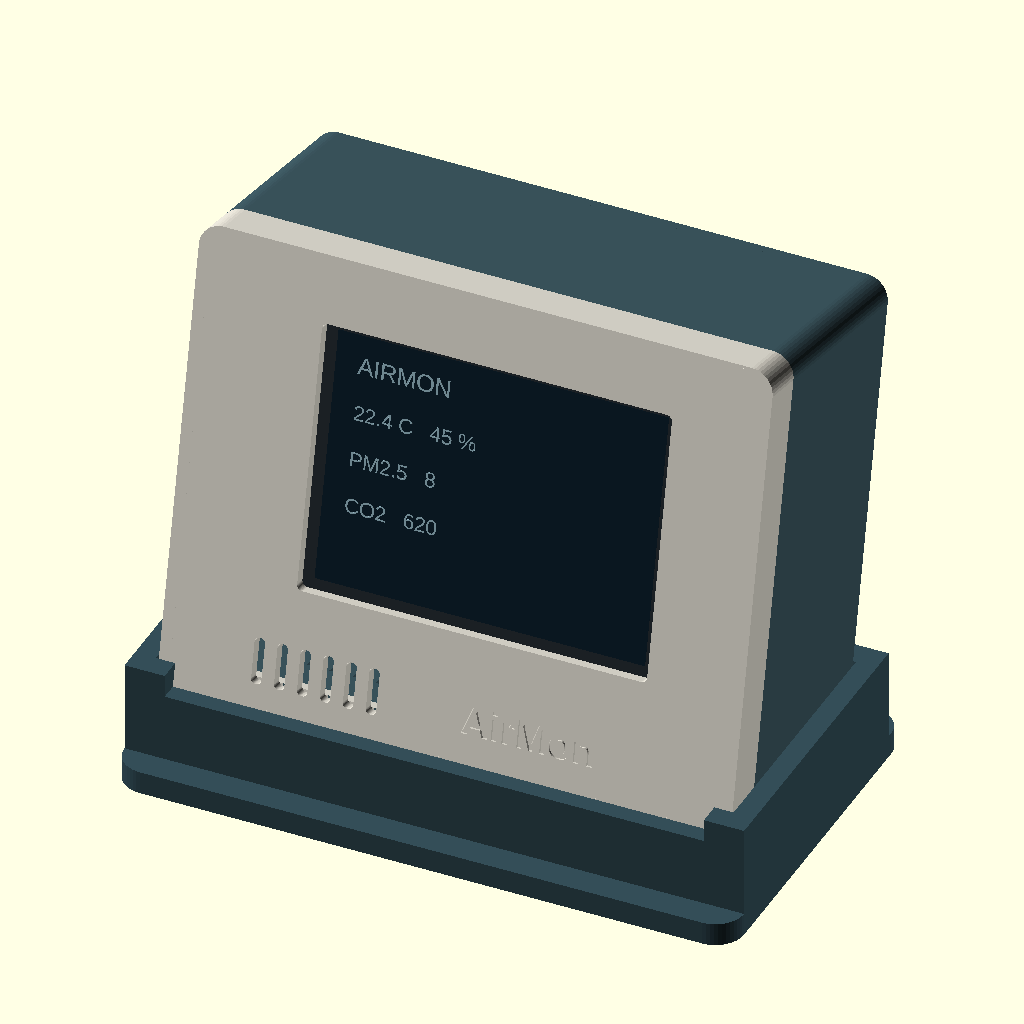
Cell 1: the model at its default parameters.
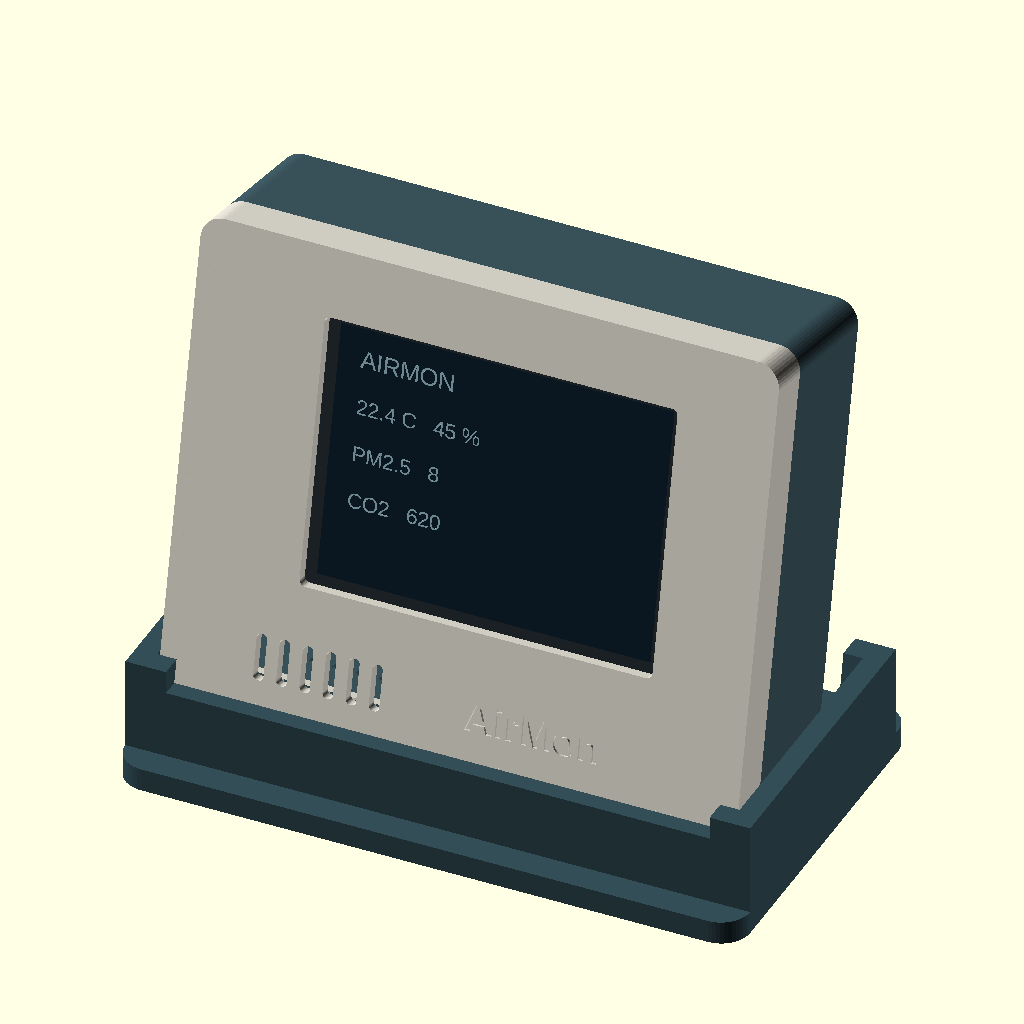
Cell 2: full = false (everything else at default).
All cells are drawn from the same view direction (rotation 55°, 0°, 25°, orthographic, colour scheme Cornfield), but the view is re-fitted for each cell, so position and scale can differ between cells as well as the parameter.
OpenSCAD source file enclosure/airmon.scad:
/* AirMon parametric prototype. Units: mm.
   Mechanical source: LCDWIKI E32R28T drawing 2024-08-31.
   Module representations are clearance envelopes, not vendor detailed models.
   part: assembly, exploded, bezel, rear_full, rear_shallow, stand, fit_test, pcb
*/
part = "assembly";
full = true;
$fn = 48;
case_w=100; case_h=82;
wall=2; clearance=.3;
rear_depth=full ? 44 : 30;
pcb_z=6.6; sensor_z=22;
board_offset=[7,10];
carrier_offset=[15,15];
case_screws=[[4,4],[96,4],[4,78],[96,78]];
mount_screws=[[14,6],[86,6],[14,75],[86,75]];
board_holes=[[11,14],[89,14],[11,56],[89,56]];
carrier_holes=[[32,60],[54,61]];
sgp_origin=[60,3]; scd_origin=[60,54];

module rounded_plate(w,h,z,r=4) {
 linear_extrude(z) hull() for(x=[r,w-r],y=[r,h-r]) translate([x,y]) circle(r=r);
}
module ring(w,h,z,r=4,t=2) {
 difference(){rounded_plate(w,h,z,r);translate([t,t,-.01])rounded_plate(w-2*t,h-2*t,z+.02,max(.1,r-t));}
}
module bore(d,h) {cylinder(d=d,h=h);}
module hex_nut(flat,h) {cylinder(d=flat/cos(30),h=h,$fn=6);}
module bezel() {
 difference() {
  union() {
   difference(){rounded_plate(case_w,case_h,2);translate([22.3,11.8,-.1])rounded_plate(61,46.4,2.2,1);}
   ring(case_w,case_h,8);
   translate([2.3,2.3,8])ring(95.4,77.4,2,2,1.2);
   for(p=board_holes)translate([p[0],p[1],2])cylinder(d=8,h=pcb_z-2);
   for(p=case_screws)translate([p[0],p[1],0])cylinder(d=7.6,h=8);
  }
  for(p=board_holes) {
   translate([p[0],p[1],2.15])hex_nut(5.8,2.7);
   translate([p[0],p[1],2])bore(3.3,6);
  }
  for(p=case_screws) {
   translate([p[0],p[1],2.6])hex_nut(5.8,2.7);
   translate([p[0],p[1],2.6])bore(3.3,6);
  }
  // USB plug access continues through the shell seam.
  translate([-.1,30,6.5])cube([8,10,8]);
  // Front room-air vents below the display, separated from its heat sources.
  for(x=[16:4:36])translate([x,68,-.1])rounded_plate(1.8,8,2.2,.8);
  translate([64,75,.49])rotate([180,0,0])linear_extrude(.5)text("AirMon",size=5,halign="center",font="Liberation Sans:style=Bold");
 }
}
module rear_post(p,d=6,flat=4.3,hole=2.3,depth=rear_depth,nut_h=1.9) {
 difference() {
  translate([p[0],p[1],sensor_z+1.6])cylinder(d=d,h=depth-sensor_z-1.6);
  translate([p[0],p[1],sensor_z+1.58])hex_nut(flat,nut_h);
  translate([p[0],p[1],sensor_z+1.5])bore(hole,7);
 }
}
module rear(is_full=full) {
 rear_depth=is_full?44:30;
 difference() {
  union() {
   translate([0,0,8])ring(case_w,case_h,rear_depth-8);
   translate([0,0,rear_depth-wall])rounded_plate(case_w,case_h,wall);
   for(p=case_screws)translate([p[0],p[1],8])cylinder(d=7.6,h=rear_depth-8);
   for(p=mount_screws)difference() {
    translate([p[0],p[1],rear_depth-4.2])cylinder(d=6,h=4.2);
    translate([p[0],p[1],rear_depth-4.21])hex_nut(4.3,1.9);
    translate([p[0],p[1],rear_depth-4.21])bore(2.3,4.3);
   }
   if(is_full) {
    // Independent inlet/outlet ducts, sealed to the module face with thin foam.
    difference() {
     translate([34.5,9,25.6])cube([16,5.7,18.4]);
     translate([36,10.5,25.5])cube([13,2.7,17]);
     translate([35.5,12.9,26.6])cube([13,2,6]);
    }
    difference() {
     translate([27,50.3,25.6])cube([16,5.7,18.4]);
     translate([28.5,51.8,25.5])cube([13,2.7,17]);
     translate([28.5,50.2,26.6])cube([13,2,5]);
    }
   }
  }
  for(p=case_screws) {
   translate([p[0],p[1],7.9])bore(3.4,rear_depth);
   translate([p[0],p[1],rear_depth-2.2])bore(6.2,2.3);
  }
  // Relief around the alignment tongue, including the corner screw bosses.
  translate([2,2,7.9])ring(96,78,2.4,2.3,1.8);
  // Physical BOOT/RESET access from the back; use a nonconductive probe.
  for(y=[23.43,46.57])translate([10.26,y,rear_depth-3])bore(3,4);
  translate([-.1,30,6.5])cube([8,10,8]);
  // SHT40 vents in the lower wall and rear; avoid a copper/metal heat path.
  for(x=[17:4:37])translate([x,66,rear_depth-2.1])rounded_plate(1.8,8,2.2,.8);
  for(x=[17:4:37])translate([x,case_h-2.1,20])cube([1.8,2.2,7]);
  if(is_full) {
   // Opposite PM edges: inlet near y=15, outlet near y=50.
   translate([36.3,10.8,rear_depth-2.1])rounded_plate(12.4,2.1,2.2,.4);
   translate([28.8,52.1,rear_depth-2.1])rounded_plate(12.4,2.1,2.2,.4);
   for(origin=[sgp_origin,scd_origin])for(x=[8:4:16])translate([origin[0]+x,origin[1]+4,rear_depth-2.1])rounded_plate(1.8,12,2.2,.8);
  }
 }
}
module sensor_mount(is_full=full) {
 top=is_full?39.8:25.8;
 difference() {
  union() {
   translate([11,2.4,top-2])ring(78,77,2,3,2.5);
   translate([56,2.4,top-2])cube([4,77,2]);
   translate([11,58,top-2])cube([49,4,2]);
   for(p=mount_screws)translate([p[0],p[1],top-2])cylinder(d=7,h=2);
   for(p=carrier_holes)rear_post(p,depth=top);
   for(x=[13,57])translate([x,15,21.7])cube([2,13,top-21.7]);
   if(is_full) {
    for(y=[16,54])translate([58,y,top-2])cube([31,4,2]);
    for(x=[2.54,22.86],y=[2.54,15.24])rear_post([sgp_origin[0]+x,sgp_origin[1]+y],6.5,5.3,2.8,top,2.3);
    for(x=[2.54,22.86],y=[2.54,20.32])rear_post([scd_origin[0]+x,scd_origin[1]+y],6.5,5.3,2.8,top,2.3);
    // Retaining lips touch thin foam over the PM body, clear of both air ports.
    for(x=[13,54])translate([x,20,37.8])cube([5,4,2]);
   }
  }
  for(p=mount_screws)translate([p[0],p[1],top-2.1])bore(2.3,2.2);
 }
}
module carrier() {
 color("#24795c")translate([carrier_offset[0],carrier_offset[1],sensor_z])linear_extrude(1.6)
 difference() {
  polygon([[0,0],[42,0],[42,48],[10,48],[10,55],[0,55],[0,48],[3,48],[3,43],[0,43]]);
  for(p=[[17,45],[39,46]])translate(p)circle(d=2.2);
 }
 color("#22282c")translate([carrier_offset[0]+4.23,carrier_offset[1]+2,sensor_z+1.6])cube([10.54,7,2]);
 color("#ddd9ca")translate([carrier_offset[0]+4.25,carrier_offset[1]+51.25,sensor_z+1.6])cube([1.5,1.5,.55]);
 // Connector and regulator clearance envelopes on the underside.
 color("#ede8db")for(p=[[26,42],[35,42]])translate([carrier_offset[0]+p[0]-5,carrier_offset[1]+p[1]-3,sensor_z-6])cube([8,6,6]);
 color("#ede8db")for(x=[29,38])translate([carrier_offset[0]+x-3,carrier_offset[1]+32,sensor_z-3])cube([6,4,3]);
 color("#262b32")translate([carrier_offset[0]+15.5,carrier_offset[1]+35.5,sensor_z-1.2])cube([3,3,1.2]);
}
module pm_module() {
 color("#bbc1c7")difference() {
  translate([17,15,25.6])cube([38,35,12]);
  translate([36.5,14.9,27.6])cube([10,2,4]);
  translate([29,48.5,27.6])cube([10.5,2,3]);
 }
 color("#313c44")translate([36.5,15,27.6])cube([10,.2,4]);
 color("#596873")translate([36,35,37.61])linear_extrude(.05)text("PMSA003I",size=3,halign="center");
}
module gas_module(origin,kind="scd") {
 h=kind=="scd"?22.86:17.78;
 color("#27374b")translate([origin[0],origin[1],sensor_z])linear_extrude(1.6)
 difference() {square([25.4,h]);for(x=[2.54,22.86],y=[2.54,h-2.54])translate([x,y])circle(d=2.8);}
 if(kind=="scd")color("#d3c9a7")translate([origin[0]+6,origin[1]+4,sensor_z+1.6])cube([11,11,7]);
 else color("#b6a998")translate([origin[0]+10,origin[1]+6,sensor_z+1.6])cube([3,3,1]);
 color("#ede8db")for(x=[0,21])translate([origin[0]+x,origin[1]+h/2-2,sensor_z+1.6])cube([4,4,3]);
}
module display_board() {
 color("#a8a534")translate([7,10,pcb_z])linear_extrude(1.6)difference(){square([86,50]);for(x=[4,82],y=[4,46])translate([x,y])circle(d=3.2);}
 color("#252c31")translate([15.4,10,2.6])cube([69.2,50,4]);
 color("#0e202c")translate([24.1,13.4,2.54])cube([57.6,43.2,.06]);
 color("#bcc5c8")translate([74,25,pcb_z+1.6])cube([13,18,3]);
 color("#2c3336")translate([87,25,pcb_z+1.6])cube([6,18,1]);
 color("#b7bec6")translate([6.5,31,pcb_z+1.6])cube([7,8,3]);
 // Illustrative LCD values; not a screenshot of the physical firmware.
 for(i=[0:3]) {
  color("#97b7c4")translate([28,20+i*8,2.50])rotate([180,0,0])linear_extrude(.04)text(["AIRMON","22.4 C   45 %","PM2.5   8","CO2   620"][i],size=i==0?3:2.6,font="Liberation Sans");
 }
}
module pose() {translate([4,8,14])rotate([-102,0,0])translate([0,-case_h,0])children();}
module stand() {
 difference() {
  union() {
   rounded_plate(108,65,4,5);
   for(x=[0,101])translate([x,5,0])cube([7,54,20]);
   translate([3,5,0])cube([102,5,16]);
  }
  pose()translate([-.35,-.35,-.35])cube([case_w+.7,case_h+.7,44.7]);
 }
}
module fit_test() {
 difference(){rounded_plate(55,24,5,2);
  for(i=[0:2])translate([9+i*13,8,1.9])hex_nut(5.6+.2*i,3.2);
  for(i=[0:2])translate([9+i*13,8,-.1])bore(3.1+.2*i,5.2);
  translate([7,16,-.1])cube([36,2.4,5.2]);
  translate([48,7,3.1])hex_nut(4.3,2);
  translate([48,7,-.1])bore(2.3,5.2);
  translate([48,18,2.7])hex_nut(5.3,2.4);
  translate([48,18,-.1])bore(2.8,5.2);
 }
 translate([7,28,0])cube([36,1.8,3]);
}
module exploded() {
 color("#344e58")translate([-4,8.5,-50])stand();
 color("#e4e0d5")translate([0,0,-20])bezel();
 display_board();
 translate([0,0,20])carrier();
 if(full){translate([0,0,36])pm_module();translate([0,0,20])gas_module(scd_origin);translate([0,0,20])gas_module(sgp_origin,"sgp");}
 color("#d3ad73")translate([0,0,55])sensor_mount();
 color("#3e5962")translate([20,10,120])rear();
}
if(part=="bezel")bezel();
else if(part=="rear_full")translate([0,case_h,44])rotate([180,0,0])rear(true);
else if(part=="rear_shallow")translate([0,case_h,30])rotate([180,0,0])rear(false);
else if(part=="sensor_mount_full")translate([-10,80,39.8])rotate([180,0,0])sensor_mount(true);
else if(part=="sensor_mount_shallow")translate([-10,80,25.8])rotate([180,0,0])sensor_mount(false);
else if(part=="stand")stand();
else if(part=="fit_test")fit_test();
else if(part=="check_display")display_board();
else if(part=="check_carrier")carrier();
else if(part=="check_pm")pm_module();
else if(part=="check_scd")gas_module(scd_origin);
else if(part=="check_sgp")gas_module(sgp_origin,"sgp");
else if(part=="check_rear")rear();
else if(part=="check_mount")sensor_mount();
else if(part=="pcb") {carrier();if(full)pm_module();}
else if(part=="exploded")exploded();
else {
 color("#344e58")stand();
 pose(){color("#e4e0d5")bezel();display_board();color("#3e5962")rear();}
}
Customizer parameters (derived from the source; name, type, default, range or options):
part: string, default "assembly"
full: bool, default true
board_offset: vector, default [7, 10]
carrier_offset: vector, default [15, 15]
